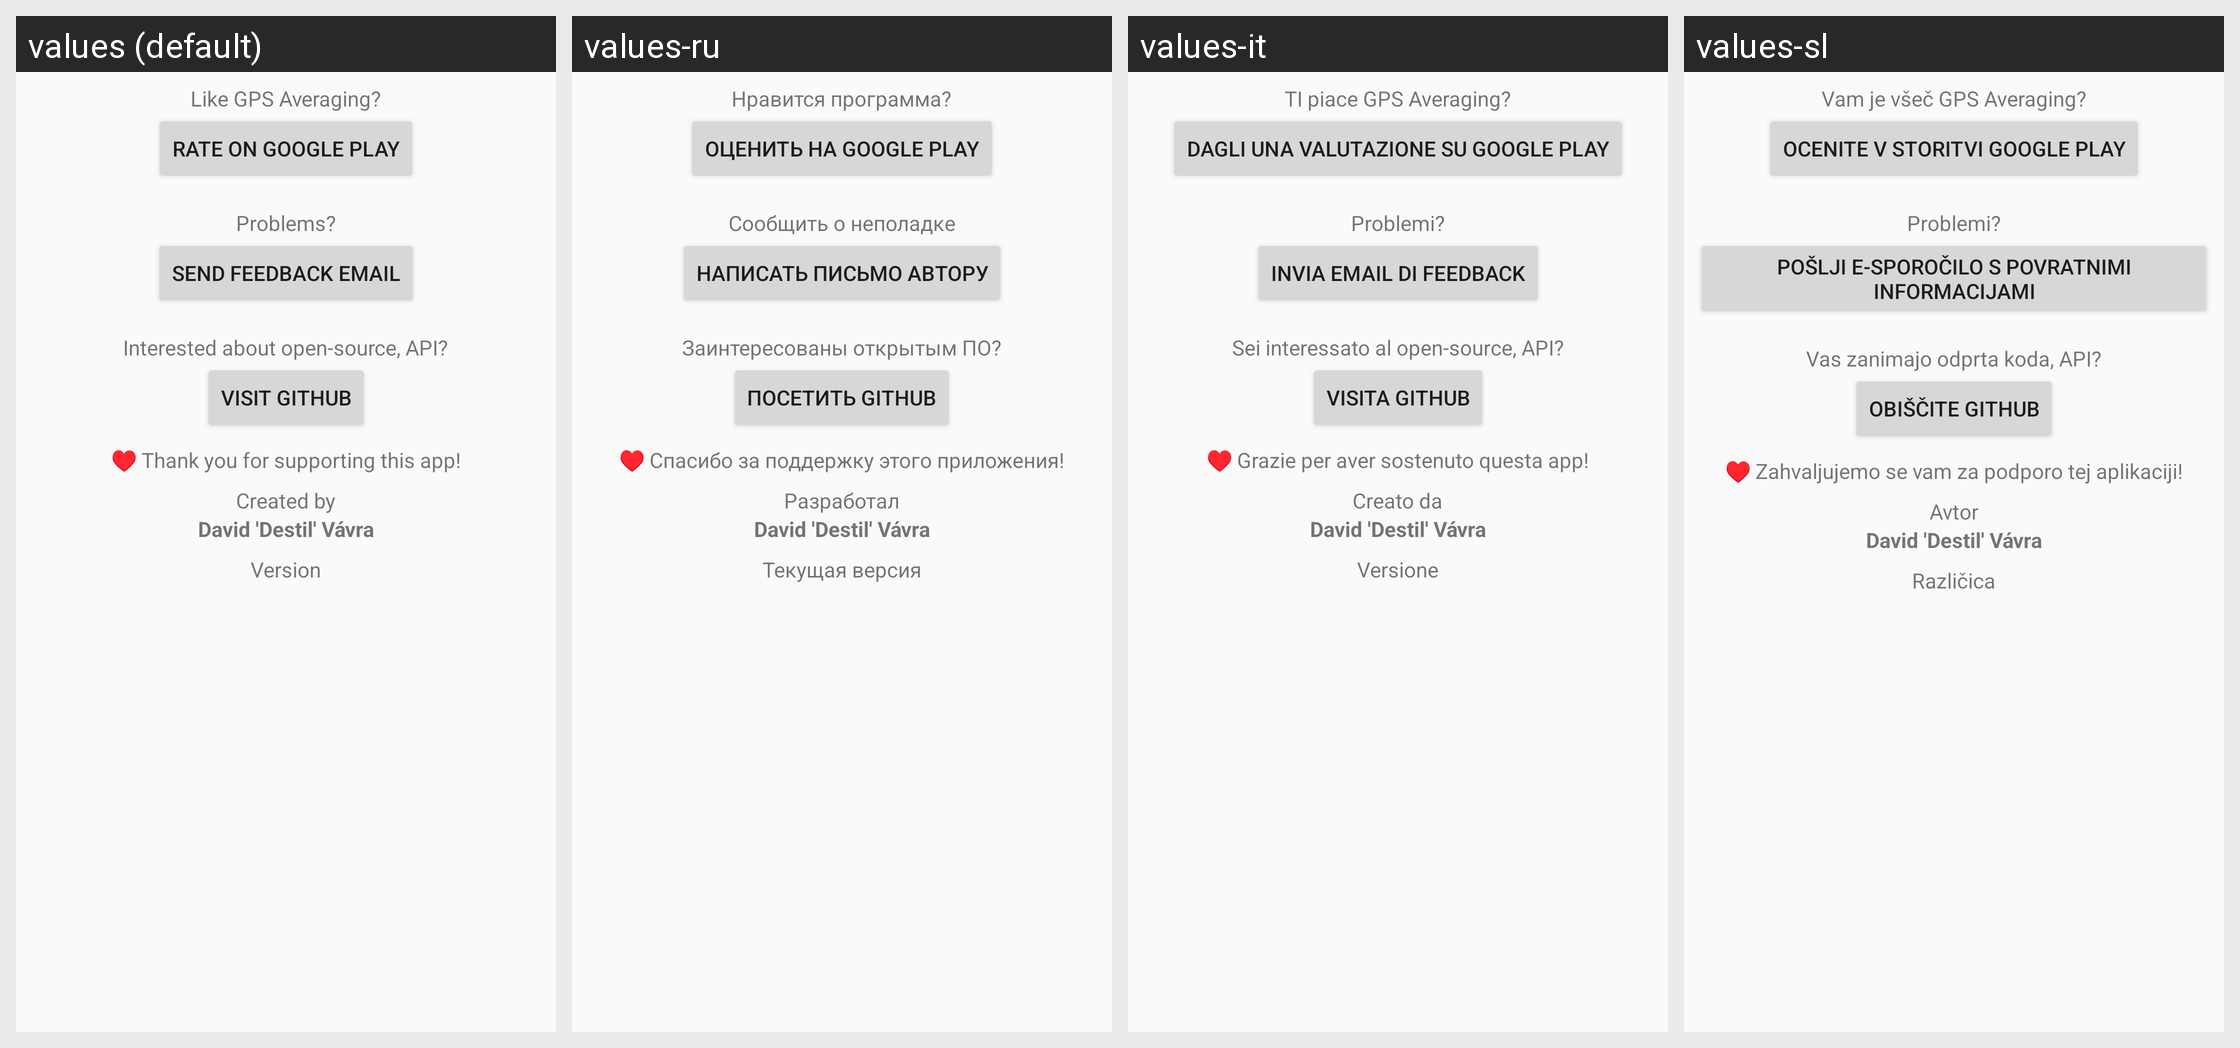

This grid shows one Android layout under several languages. Give, for every string resource on the screen, its name, the default text and each shown locale's text.
Android screen res/layout/activity_about.xml rendered under 4 locales, left to right: values (default), values-ru, values-it, values-sl. Device: Nexus 5 (rendered at 1080×1920; each locale shown at half size, 540×960, under a caption strip naming it); theme AppTheme.
Other locales in the repository, not shown: values-cs, values-de, values-pl.
Strings drawn on this screen, with the default value and each locale's value (text and hints the layout hard-codes, and strings that could not be matched under every locale, appear in the picture but are not listed):

rate_label
  values: Like GPS Averaging?
  values-ru: Нравится программа?
  values-it: TI piace GPS Averaging?
  values-sl: Vam je všeč GPS Averaging?

rate_action
  values: Rate on Google Play
  values-ru: Оценить на Google Play
  values-it: Dagli una valutazione su Google Play
  values-sl: Ocenite v storitvi Google Play

mail_label
  values: Problems?
  values-ru: Сообщить о неполадке
  values-it: Problemi?
  values-sl: Problemi?

mail_action
  values: Send Feedback Email
  values-ru: Написать письмо автору
  values-it: Invia email di feedback
  values-sl: Pošlji e-sporočilo s povratnimi informacijami

web_label
  values: Interested about open-source, API?
  values-ru: Заинтересованы открытым ПО?
  values-it: Sei interessato al open-source, API?
  values-sl: Vas zanimajo odprta koda, API?

web_action
  values: Visit GitHub
  values-ru: Посетить GitHub
  values-it: Visita GitHub
  values-sl: Obiščite GitHub

heart
  values: ♥
  values-ru: ♥  [not translated; the default value is used]
  values-it: ♥  [not translated; the default value is used]
  values-sl: ♥  [not translated; the default value is used]

thank_you
  values: Thank you for supporting this app!
  values-ru: Спасибо за поддержку этого приложения!
  values-it: Grazie per aver sostenuto questa app!
  values-sl: Zahvaljujemo se vam za podporo tej aplikaciji!

created_by
  values: Created by
  values-ru: Разработал
  values-it: Creato da
  values-sl: Avtor

author_name
  values: David 'Destil' Vávra
  values-ru: David 'Destil' Vávra  [not translated; the default value is used]
  values-it: David 'Destil' Vávra  [not translated; the default value is used]
  values-sl: David 'Destil' Vávra  [not translated; the default value is used]

version
  values: Version
  values-ru: Текущая версия
  values-it: Versione
  values-sl: Različica
